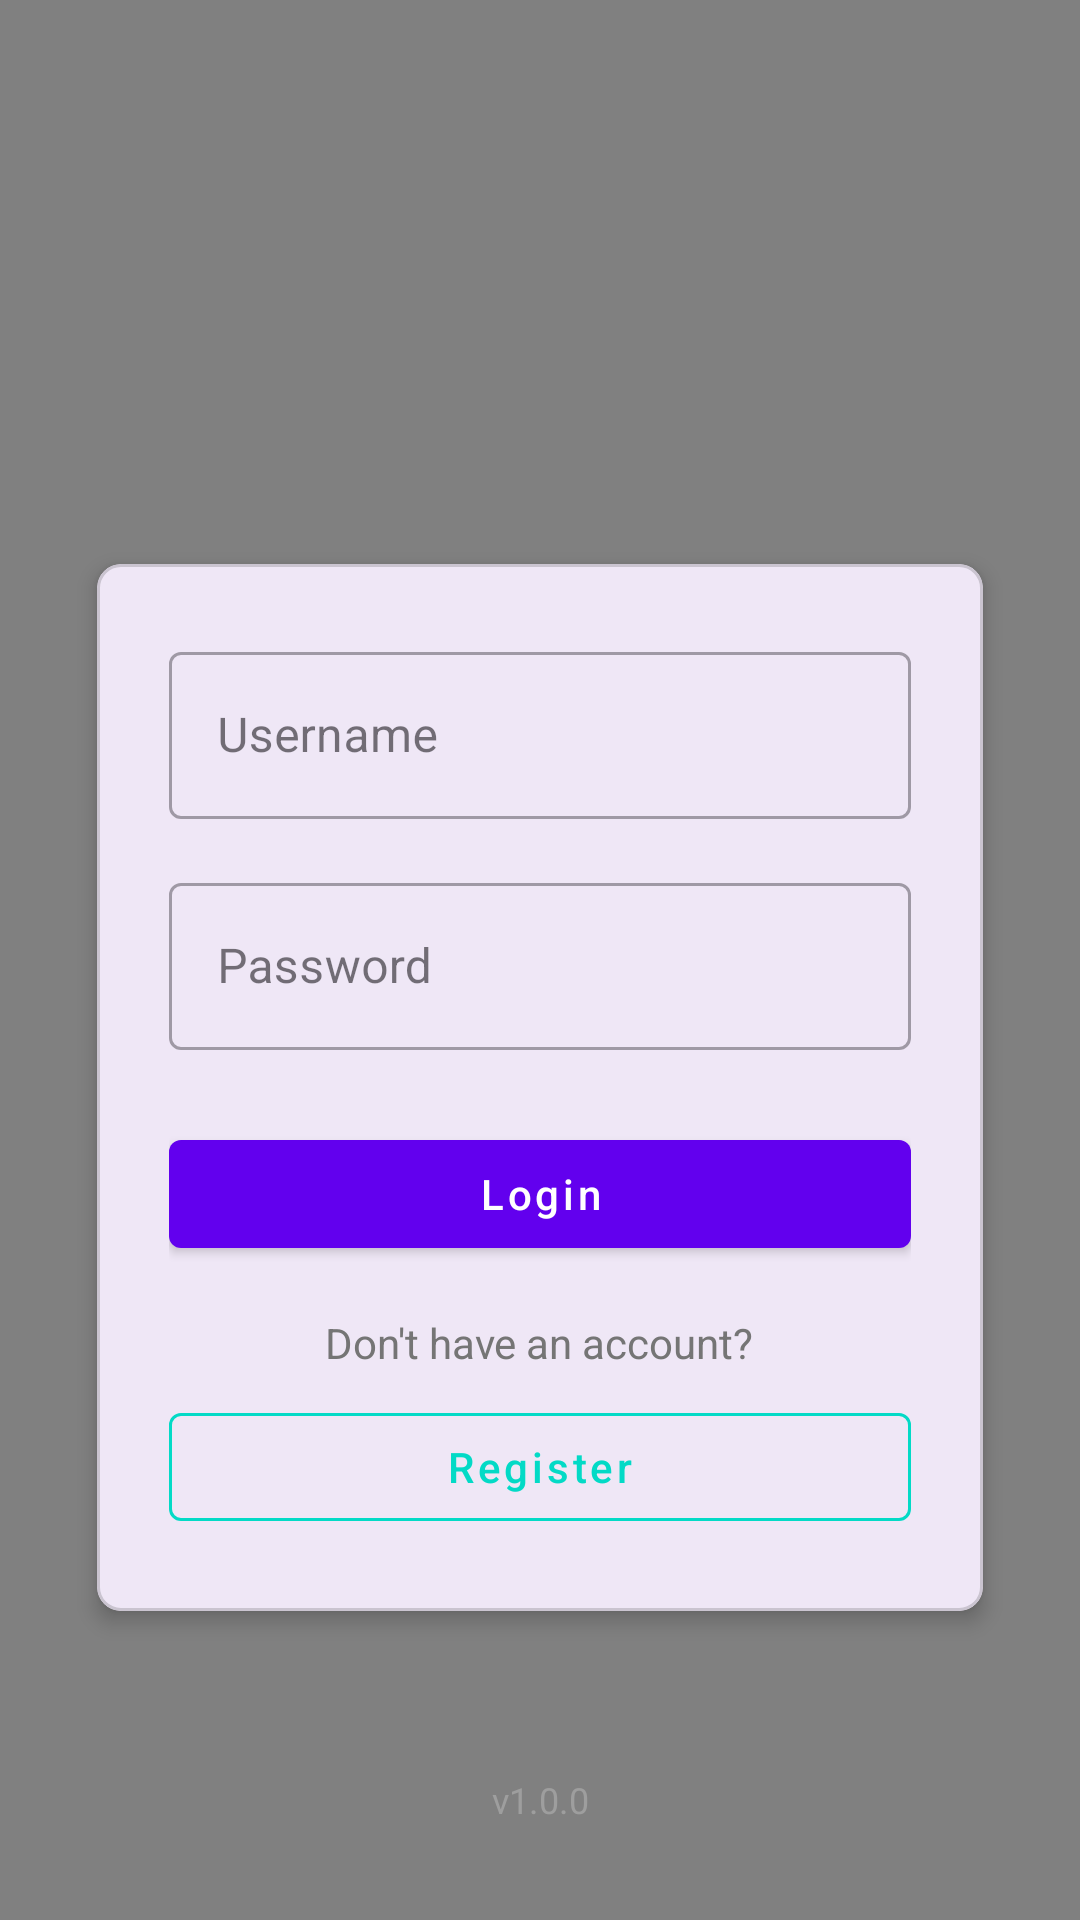

Android layout source for this screen:
<!-- AndroidManifest.xml: application theme Theme.GNM18 -->
<!-- res/layout/activity_login.xml -->
<?xml version="1.0" encoding="utf-8"?>
<androidx.constraintlayout.widget.ConstraintLayout
    xmlns:android="http://schemas.android.com/apk/res/android"
    xmlns:app="http://schemas.android.com/apk/res-auto"
    xmlns:tools="http://schemas.android.com/tools"
    android:layout_width="match_parent"
    android:layout_height="match_parent"
    android:background="#FF808080"
    android:padding="16dp">

    
    <ImageView
        android:id="@+id/logo"
        android:layout_width="200dp"
        android:layout_height="100dp"
        android:src="@drawable/logo17"
        android:contentDescription="Chalete Tracker Logo"
        android:scaleType="fitCenter"
        app:layout_constraintTop_toTopOf="parent"
        app:layout_constraintStart_toStartOf="parent"
        app:layout_constraintEnd_toEndOf="parent"
        android:layout_marginTop="40dp"/>

    
    <com.google.android.material.card.MaterialCardView
        android:layout_width="0dp"
        android:layout_height="wrap_content"
        android:layout_marginTop="32dp"
        app:cardCornerRadius="8dp"
        app:cardElevation="4dp"
        app:layout_constraintTop_toBottomOf="@id/logo"
        app:layout_constraintStart_toStartOf="parent"
        app:layout_constraintEnd_toEndOf="parent"
        app:layout_constraintWidth_percent="0.9">

        <LinearLayout
            android:layout_width="match_parent"
            android:layout_height="wrap_content"
            android:orientation="vertical"
            android:padding="24dp">

            <com.google.android.material.textfield.TextInputLayout
                android:layout_width="match_parent"
                android:layout_height="wrap_content"
                android:layout_marginBottom="16dp"
                style="@style/Widget.MaterialComponents.TextInputLayout.OutlinedBox">

                <com.google.android.material.textfield.TextInputEditText
                    android:id="@+id/etUsername"
                    android:layout_width="match_parent"
                    android:layout_height="wrap_content"
                    android:hint="Username"
                    android:inputType="text"
                    android:singleLine="true"/>
            </com.google.android.material.textfield.TextInputLayout>

            <com.google.android.material.textfield.TextInputLayout
                android:layout_width="match_parent"
                android:layout_height="wrap_content"
                android:layout_marginBottom="24dp"
                style="@style/Widget.MaterialComponents.TextInputLayout.OutlinedBox">

                <com.google.android.material.textfield.TextInputEditText
                    android:id="@+id/etPassword"
                    android:layout_width="match_parent"
                    android:layout_height="wrap_content"
                    android:hint="Password"
                    android:inputType="textPassword"/>
            </com.google.android.material.textfield.TextInputLayout>

            <com.google.android.material.button.MaterialButton
                android:id="@+id/btnLogin"
                android:layout_width="match_parent"
                android:layout_height="48dp"
                android:text="Login"
                style="@style/Widget.MaterialComponents.Button"
                app:cornerRadius="4dp"
                android:textAllCaps="false"
                app:backgroundTint="#6200EE"/>

            <TextView
                android:layout_width="wrap_content"
                android:layout_height="wrap_content"
                android:text="Don't have an account?"
                android:textColor="#757575"
                android:layout_gravity="center_horizontal"
                android:layout_marginTop="16dp"/>

            <com.google.android.material.button.MaterialButton
                android:id="@+id/btnRegister"
                android:layout_width="match_parent"
                android:layout_height="48dp"
                android:text="Register"
                style="@style/Widget.MaterialComponents.Button.OutlinedButton"
                app:cornerRadius="4dp"
                android:textAllCaps="false"
                android:textColor="#03DAC6"
                app:strokeColor="#03DAC6"
                app:strokeWidth="1dp"
                android:layout_marginTop="8dp"/>
        </LinearLayout>
    </com.google.android.material.card.MaterialCardView>

    
    <TextView
        android:layout_width="wrap_content"
        android:layout_height="wrap_content"
        android:text="v1.0.0"
        android:textColor="#9E9E9E"
        android:textSize="12sp"
        app:layout_constraintBottom_toBottomOf="parent"
        app:layout_constraintStart_toStartOf="parent"
        app:layout_constraintEnd_toEndOf="parent"
        android:layout_marginBottom="16dp"/>
</androidx.constraintlayout.widget.ConstraintLayout>
<!-- resources referenced by this layout -->
<resources>
  <style name="Theme.GNM18" parent="Base.Theme.GNM18" />
  <style name="Base.Theme.GNM18" parent="Theme.Material3.DayNight.NoActionBar">
          
          
      </style>
</resources>
